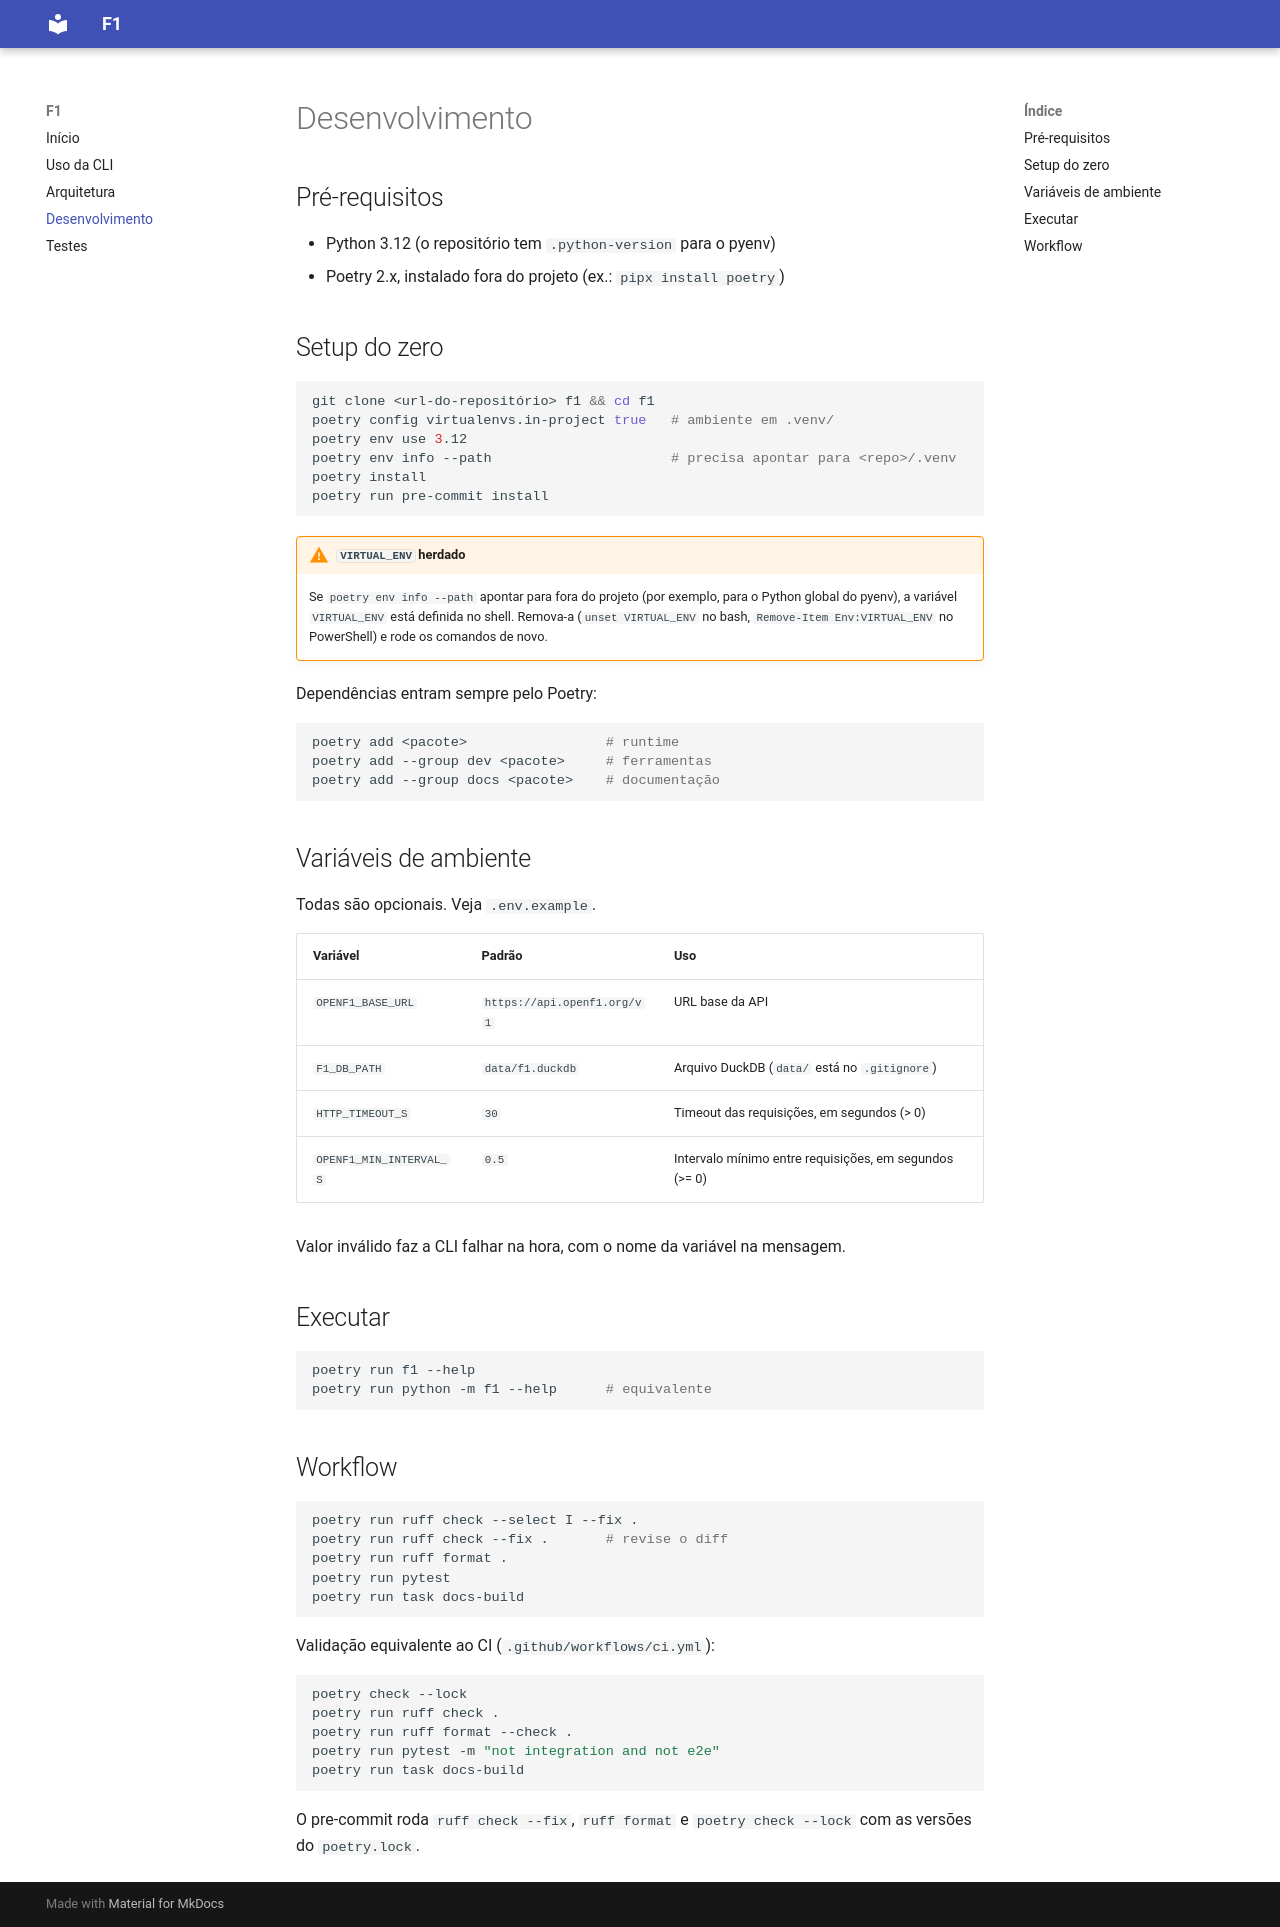

repository: brunogalli85/F1 · page: development/index.html · generator: mkdocs

# Desenvolvimento

## Pré-requisitos

- Python 3.12 (o repositório tem `.python-version` para o pyenv)
- Poetry 2.x, instalado fora do projeto (ex.: `pipx install poetry`)

## Setup do zero

```bash
git clone <url-do-repositório> f1 && cd f1
poetry config virtualenvs.in-project true   # ambiente em .venv/
poetry env use 3.12
poetry env info --path                      # precisa apontar para <repo>/.venv
poetry install
poetry run pre-commit install
```

!!! warning "`VIRTUAL_ENV` herdado"
    Se `poetry env info --path` apontar para fora do projeto (por exemplo, para o Python global do pyenv),
    a variável `VIRTUAL_ENV` está definida no shell. Remova-a (`unset VIRTUAL_ENV` no bash,
    `Remove-Item Env:VIRTUAL_ENV` no PowerShell) e rode os comandos de novo.

Dependências entram sempre pelo Poetry:

```bash
poetry add <pacote>                 # runtime
poetry add --group dev <pacote>     # ferramentas
poetry add --group docs <pacote>    # documentação
```

## Variáveis de ambiente

Todas são opcionais. Veja `.env.example`.

| Variável | Padrão | Uso |
|---|---|---|
| `OPENF1_BASE_URL` | `https://api.openf1.org/v1` | URL base da API |
| `F1_DB_PATH` | `data/f1.duckdb` | Arquivo DuckDB (`data/` está no `.gitignore`) |
| `HTTP_TIMEOUT_S` | `30` | Timeout das requisições, em segundos (> 0) |
| `OPENF1_MIN_INTERVAL_S` | `0.5` | Intervalo mínimo entre requisições, em segundos (>= 0) |

Valor inválido faz a CLI falhar na hora, com o nome da variável na mensagem.

## Executar

```bash
poetry run f1 --help
poetry run python -m f1 --help      # equivalente
```

## Workflow

```bash
poetry run ruff check --select I --fix .
poetry run ruff check --fix .       # revise o diff
poetry run ruff format .
poetry run pytest
poetry run task docs-build
```

Validação equivalente ao CI (`.github/workflows/ci.yml`):

```bash
poetry check --lock
poetry run ruff check .
poetry run ruff format --check .
poetry run pytest -m "not integration and not e2e"
poetry run task docs-build
```

O pre-commit roda `ruff check --fix`, `ruff format` e `poetry check --lock` com as versões do `poetry.lock`.
